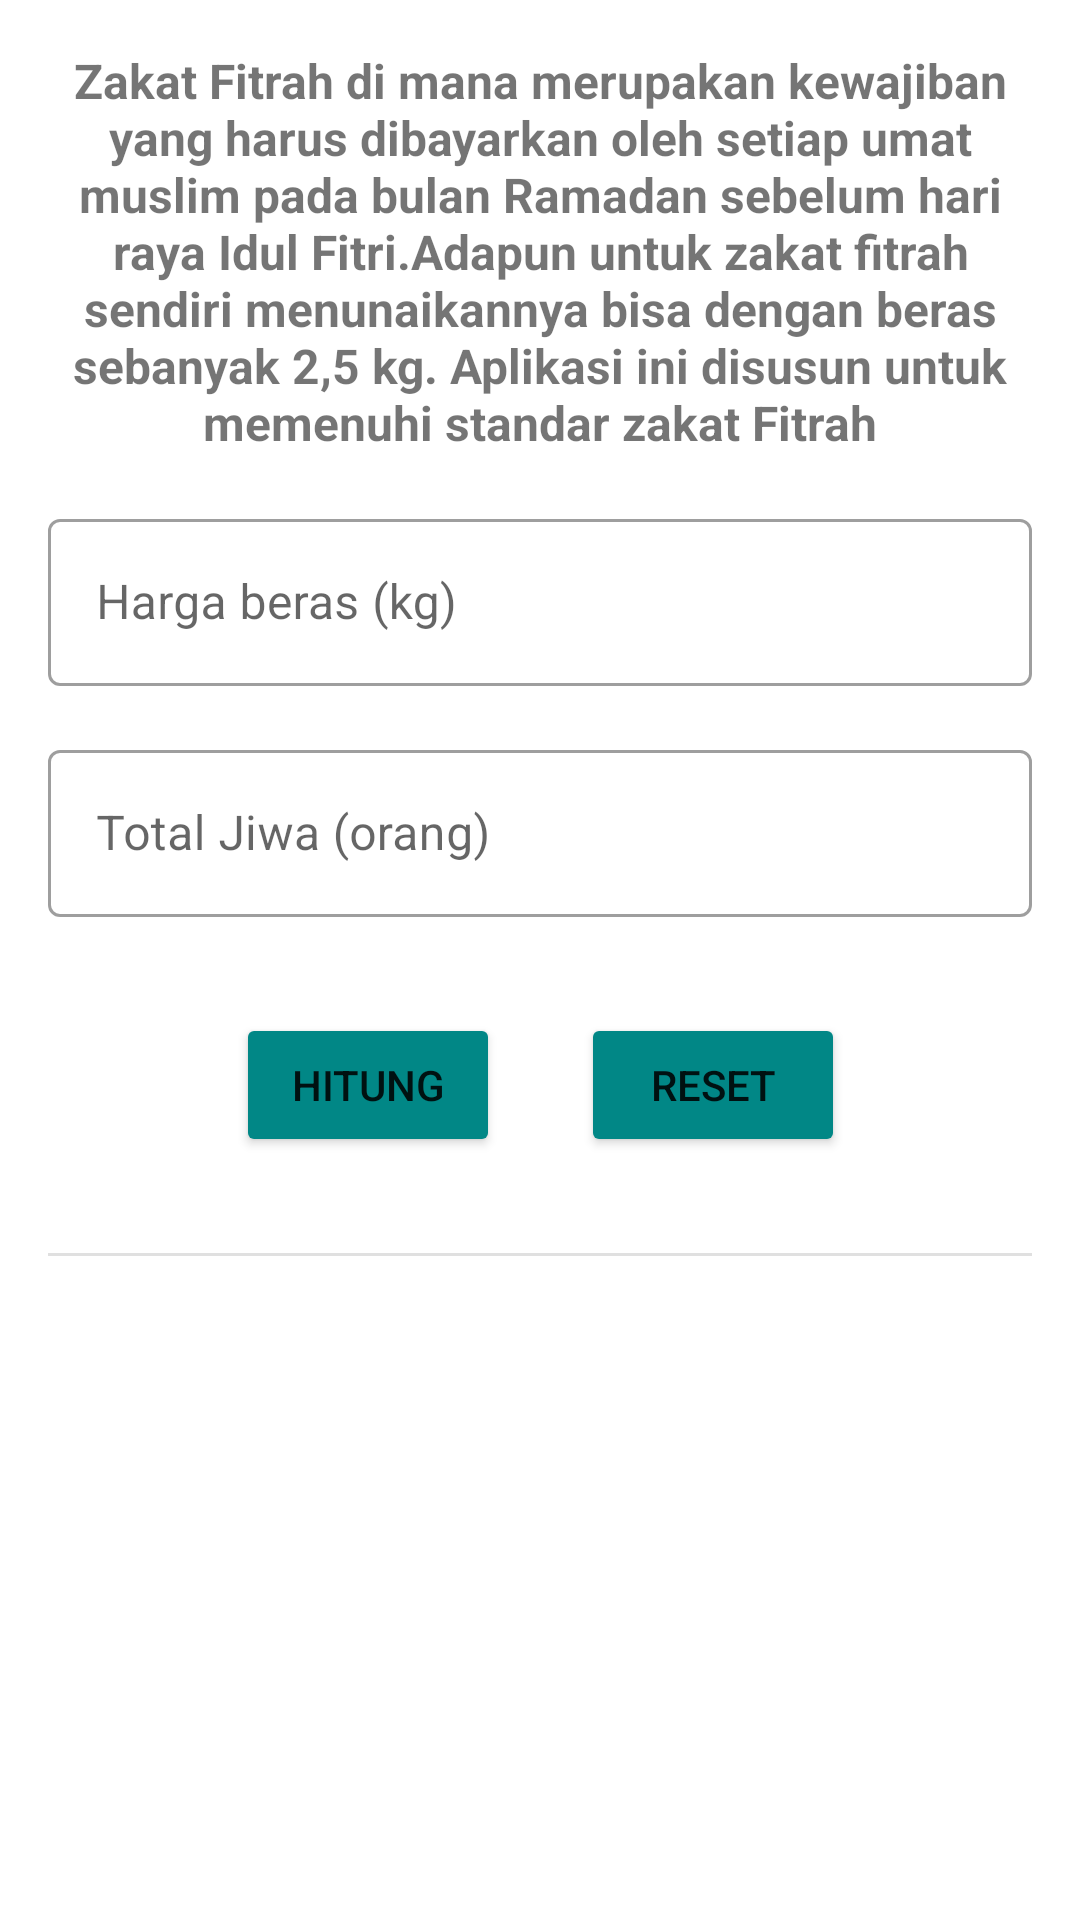

Reconstruct the res/layout file that produces this screen, plus the resources it refers to.
<!-- AndroidManifest.xml: application theme Theme.MitibleDay -->
<!-- res/layout/activity_main.xml -->
<?xml version="1.0" encoding="utf-8"?>
<ScrollView
    xmlns:android="http://schemas.android.com/apk/res/android"
    xmlns:app="http://schemas.android.com/apk/res-auto"
    xmlns:tools="http://schemas.android.com/tools"
    android:layout_width="match_parent"
    android:layout_height="match_parent"
    tools:context=".MainActivity">


     <androidx.constraintlayout.widget.ConstraintLayout
        android:layout_width="match_parent"
        android:layout_height="wrap_content">


        <TextView
            android:id="@+id/textViewIntro"
            android:layout_width="0dp"
            android:layout_height="wrap_content"
            android:layout_marginStart="16dp"
            android:layout_marginTop="16dp"
            android:layout_marginEnd="16dp"
            android:shadowColor="#76BC3D"
            android:text="@string/zakat_intro"
            android:textAlignment="center"
            android:textSize="16sp"
            android:textStyle="bold"
            app:layout_constraintEnd_toEndOf="parent"
            app:layout_constraintStart_toStartOf="parent"
            app:layout_constraintTop_toTopOf="parent" />

        <com.google.android.material.textfield.TextInputLayout
            android:id="@+id/hargaBeraslayout"
            android:layout_width="match_parent"
            android:layout_height="wrap_content"
            android:layout_margin="16dp"
            app:layout_constraintEnd_toEndOf="parent"
            app:layout_constraintStart_toStartOf="parent"
            app:layout_constraintTop_toBottomOf="@+id/textViewIntro">

           <com.google.android.material.textfield.TextInputEditText
               android:id="@+id/hargaBeras"
               android:layout_width="match_parent"
               android:layout_height="wrap_content"
               android:hint="@string/harga_beras" />
        </com.google.android.material.textfield.TextInputLayout>


        <com.google.android.material.textfield.TextInputLayout
            android:id="@+id/totalJiwaLayout"
            android:layout_width="match_parent"
            android:layout_height="wrap_content"
            android:layout_margin="16dp"
            app:layout_constraintEnd_toEndOf="parent"
            app:layout_constraintStart_toStartOf="parent"
            app:layout_constraintTop_toBottomOf="@+id/hargaBeraslayout">

           <com.google.android.material.textfield.TextInputEditText
               android:id="@+id/totalJiwa"
               android:layout_width="match_parent"
               android:layout_height="wrap_content"
               android:hint="@string/total_jiwa" />
        </com.google.android.material.textfield.TextInputLayout>


        <Button
            android:id="@+id/btnHitung"
            android:layout_width="wrap_content"
            android:layout_height="wrap_content"
            android:layout_marginEnd="115dp"
            android:layout_marginTop="32dp"
            android:backgroundTint="@color/teal_700"
            android:text="@string/hitung"
            app:layout_constraintEnd_toEndOf="parent"
            app:layout_constraintStart_toStartOf="parent"
            app:layout_constraintTop_toBottomOf="@+id/totalJiwaLayout" />


        <TextView
            android:id="@+id/hargaTextView"
            android:layout_width="wrap_content"
            android:layout_height="wrap_content"
            android:layout_marginBottom="32dp"
            android:layout_marginTop="32dp"
            android:textSize="18sp"
            app:layout_constraintBottom_toBottomOf="parent"
            app:layout_constraintEnd_toEndOf="parent"
            app:layout_constraintStart_toStartOf="parent"
            app:layout_constraintTop_toBottomOf="@+id/btnHitung"
            tools:text="@string/harga" />

        <View
            android:id="@+id/divider"
            android:layout_width="match_parent"
            android:layout_height="1dp"
            android:layout_marginStart="16dp"
            android:layout_marginTop="32dp"
            android:layout_marginEnd="16dp"
            android:background="?android:attr/listDivider"
            app:layout_constraintEnd_toEndOf="parent"
            app:layout_constraintStart_toStartOf="parent"
            app:layout_constraintTop_toBottomOf="@+id/btnHitung"/>


        <Button
            android:id="@+id/btnReset"
            android:layout_width="wrap_content"
            android:layout_height="wrap_content"
            android:layout_marginTop="32dp"
            android:layout_marginStart="115dp"
            android:backgroundTint="@color/teal_700"
            android:text="@string/reset"
            app:layout_constraintEnd_toEndOf="parent"
            app:layout_constraintStart_toStartOf="parent"
            app:layout_constraintTop_toBottomOf="@+id/totalJiwaLayout" />


    </androidx.constraintlayout.widget.ConstraintLayout>
</ScrollView>
<!-- resources referenced by this layout -->
<resources>
  <color name="teal_700">#FF018786</color>
  <string name="harga">Harga: %1$s</string>
  <string name="harga_beras">Harga beras (kg)</string>
  <string name="hitung">Hitung</string>
  <string name="reset">Reset</string>
  <string name="total_jiwa">Total Jiwa (orang)</string>
  <string name="zakat_intro">Zakat Fitrah di mana merupakan kewajiban yang harus dibayarkan oleh setiap umat muslim pada bulan Ramadan sebelum hari raya Idul Fitri.Adapun untuk zakat fitrah sendiri menunaikannya bisa dengan beras sebanyak 2,5 kg. Aplikasi ini disusun untuk memenuhi standar zakat Fitrah</string>
  <style name="Theme.MitibleDay" parent="Theme.MaterialComponents.DayNight.DarkActionBar">
          
          <item name="colorPrimary">@color/green_500</item>
          <item name="colorPrimaryVariant">@color/green_700</item>
          <item name="colorOnPrimary">@color/white</item>
          
          <item name="colorSecondary">@color/teal_200</item>
          <item name="colorSecondaryVariant">@color/teal_700</item>
          <item name="colorOnSecondary">@color/black</item>
          
          <item name="android:statusBarColor" tools:targetApi="l">?attr/colorPrimaryVariant</item>
          
          <item name="textInputStyle">@style/Widget.MaterialComponents.TextInputLayout.OutlinedBox</item>
      </style>
  <color name="green_500">#2FB3A7</color>
  <color name="green_700">#28E1D0</color>
  <color name="white">#FFFFFFFF</color>
  <color name="teal_200">#FF03DAC5</color>
  <color name="black">#FF000000</color>
</resources>
